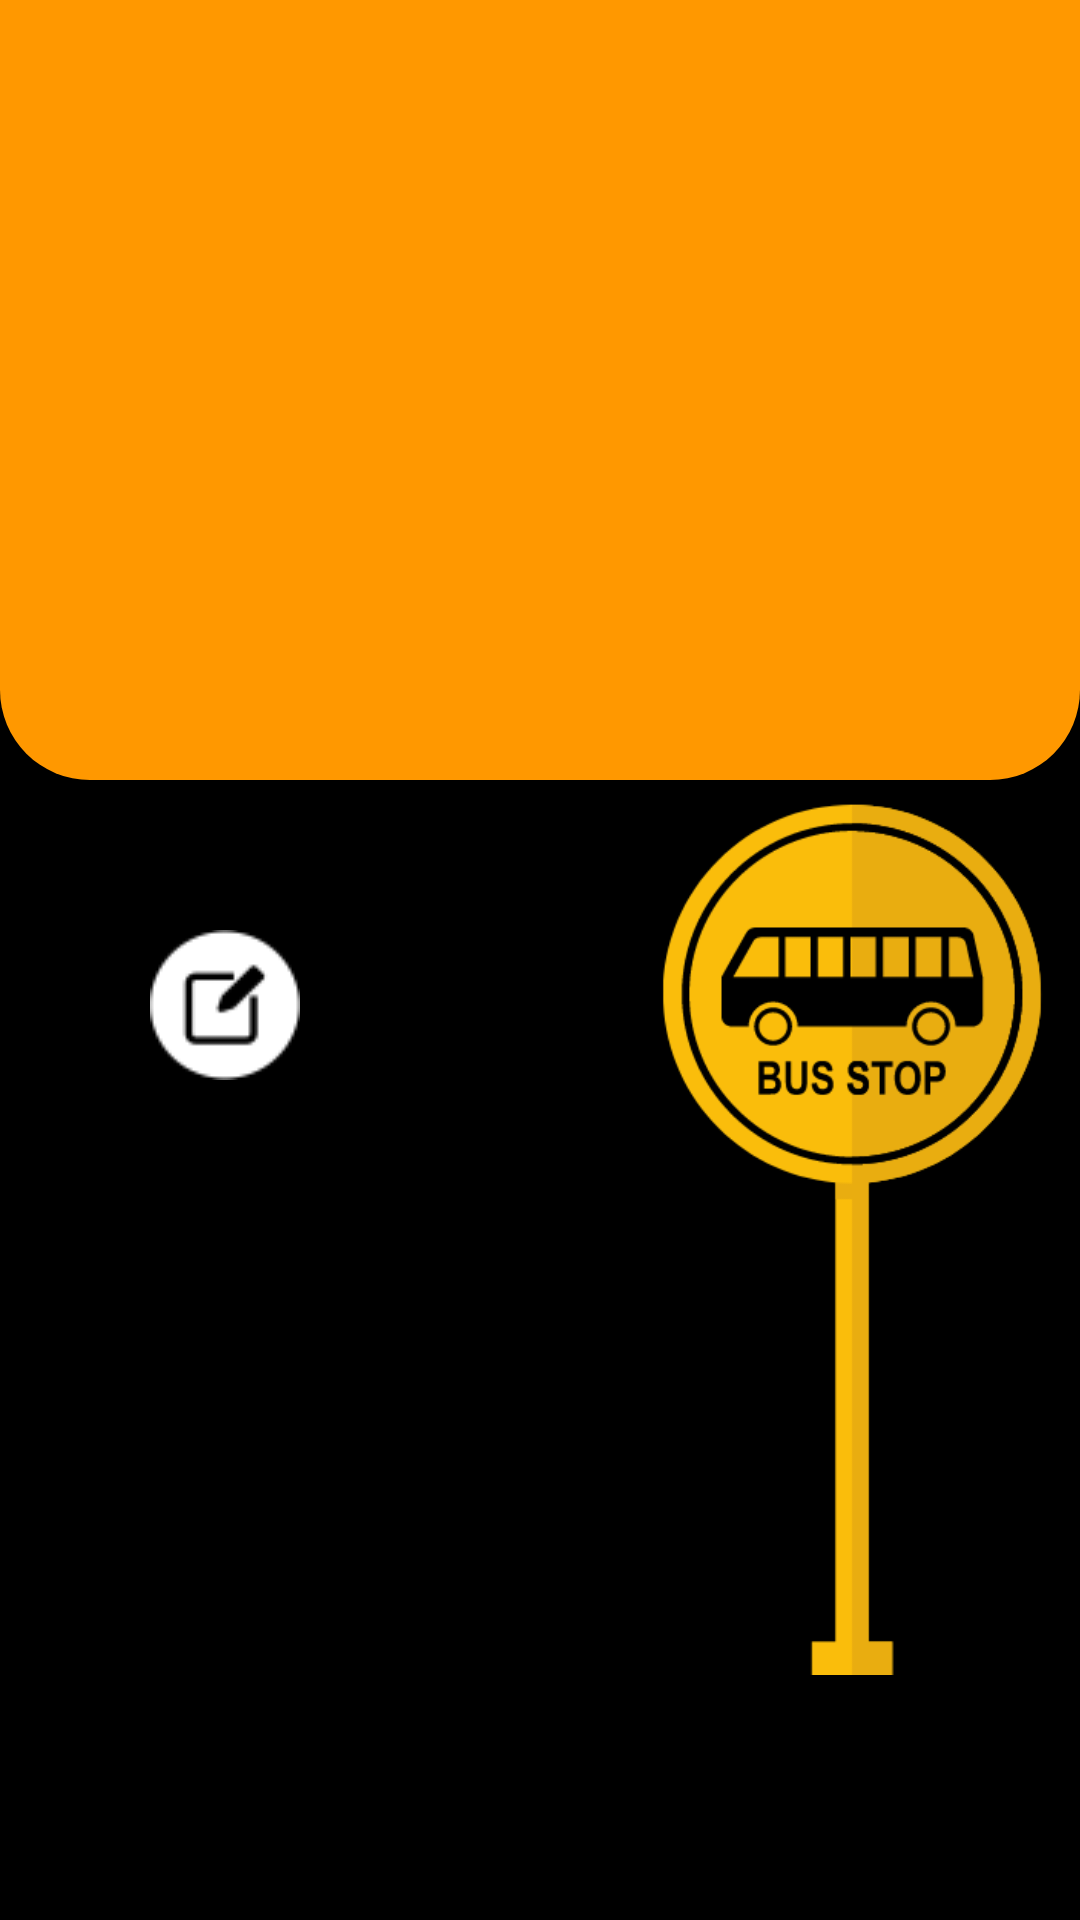

Here is an Android app screen rendered from its layout file. Give the layout XML and the strings, colors and styles it references.
<!-- AndroidManifest.xml: application theme Theme.Sample2 -->
<!-- res/layout/fragment_home.xml -->
<?xml version="1.0" encoding="utf-8"?>
<RelativeLayout xmlns:android="http://schemas.android.com/apk/res/android"
    android:layout_width="match_parent"
    android:layout_height="match_parent"
    android:background="@color/black">

    <RelativeLayout
        android:layout_width="match_parent"
        android:layout_height="match_parent">

        <RelativeLayout
            android:id="@+id/rlProfile"
            android:layout_width="match_parent"
            android:layout_height="260dp"
            android:background="@drawable/home_background">

            <ImageView
                android:layout_width="170dp"
                android:layout_height="168dp"
                android:layout_centerInParent="true"
                android:src="@drawable/profile_pic" />

        </RelativeLayout>
        <androidx.recyclerview.widget.RecyclerView
            android:id="@+id/recyclerHome"
            android:layout_below="@id/rlProfile"
            android:layout_marginLeft="30dp"
            android:layout_marginTop="30dp"
            android:layout_width="match_parent"
            android:layout_height="wrap_content"

            />














































































        <ImageView
            android:id="@+id/imgBusStop"
            android:layout_width="132dp"
            android:layout_height="416dp"
            android:layout_alignParentEnd="true"
            android:layout_alignParentBottom="true"
            android:layout_marginRight="10dp"
            android:layout_marginBottom="20dp"
            android:src="@drawable/bus_stop_image" />

        <Button
            android:id="@+id/btnEdit"
            android:layout_width="50dp"
            android:layout_height="50dp"
            android:layout_below="@+id/recyclerHome"
            android:layout_marginLeft="50dp"
            android:layout_marginTop="20dp"
            android:background="@drawable/edit_button"
            android:tooltipText="Edit profile" />

    </RelativeLayout>
</RelativeLayout>
<!-- resources referenced by this layout -->
<resources>
  <!-- drawable bus_stop_image: png bitmap (drawable, 17100 bytes) -->
  <!-- drawable edit_button: png bitmap (drawable, 1624 bytes) -->
  <!-- drawable home_background (drawable) -->
  <?xml version="1.0" encoding="utf-8"?>
  <shape xmlns:tools="http://schemas.android.com/tools"
      xmlns:android="http://schemas.android.com/apk/res/android"
  
      android:shape="rectangle">
      <stroke
  
          android:color="#000000" />
  
      <solid
          android:color="#ff9800"/>
  
      <corners
          android:bottomRightRadius="30dp"
          android:bottomLeftRadius="30dp"/>
  </shape>
  <style name="Theme.Sample2" parent="Theme.AppCompat.Light.NoActionBar">
          
          <item name="colorPrimary">#039be5</item>
          <item name="colorPrimaryDark">#01579b</item>
          <item name="colorAccent">#000000</item>
          
      </style>
  <!-- not gathered from this repository: default colours our renderer supplied (Android Studio template values) -->
  <color name="black">#FF000000</color>
</resources>
